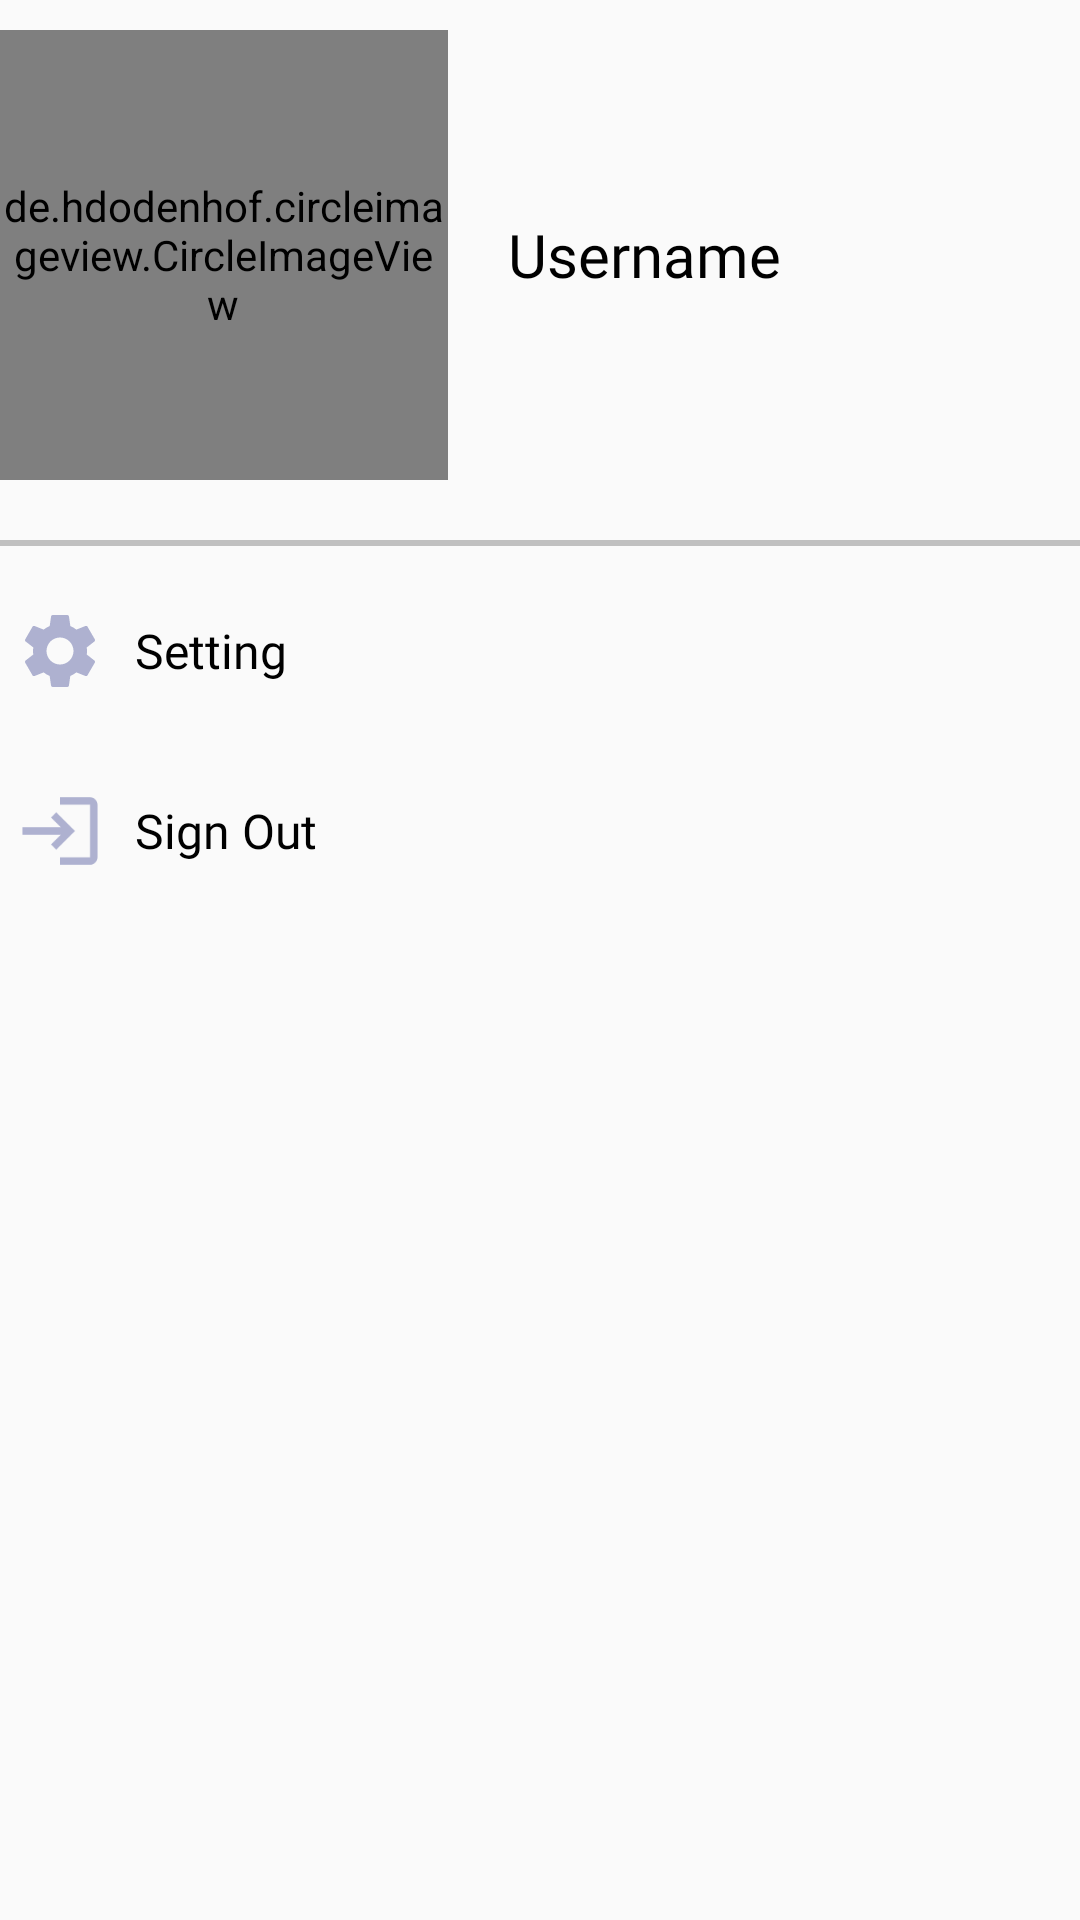

Here is an Android app screen rendered from its layout file. Give the layout XML and the strings, colors and styles it references.
<!-- AndroidManifest.xml: application theme Theme.ChatMessageApps -->
<!-- res/layout/fragment_setting.xml -->
<?xml version="1.0" encoding="utf-8"?>
<androidx.constraintlayout.widget.ConstraintLayout xmlns:android="http://schemas.android.com/apk/res/android"
    xmlns:app="http://schemas.android.com/apk/res-auto"
    xmlns:tools="http://schemas.android.com/tools"
    android:layout_width="match_parent"
    android:layout_height="wrap_content"
    tools:context=".ui.fragment.setting.SettingFragment">
    


    <LinearLayout
        android:id="@+id/ProfileLayout"
        android:layout_width="382dp"
        android:layout_height="wrap_content"
        android:layout_marginStart="5dp"
        android:layout_marginEnd="5dp"
        android:layout_marginBottom="10dp"
        android:gravity="bottom"
        android:orientation="horizontal"
        app:layout_constraintBottom_toTopOf="@+id/view"
        app:layout_constraintEnd_toEndOf="parent"
        app:layout_constraintStart_toStartOf="parent"
        app:layout_constraintTop_toTopOf="parent">

        <de.hdodenhof.circleimageview.CircleImageView
            android:id="@+id/profile_username"
            android:layout_width="150dp"
            android:layout_height="150dp"
            android:layout_margin="10dp"
            android:background="@drawable/ic_baseline_account_circle_24"
            app:civ_border_color="#FF000000"
            app:civ_border_width="2dp" />

        <TextView
            android:id="@+id/usernameID"
            android:layout_width="wrap_content"
            android:layout_height="wrap_content"
            android:layout_gravity="center_vertical"
            android:layout_margin="10dp"
            android:layout_weight="1"
            android:fontFamily="@font/roboto"
            android:text="@string/prompt_username"
            android:textColor="#000000"
            android:textSize="20sp" />
    </LinearLayout>

    


    <View
        android:id="@+id/view"
        android:layout_width="0dp"
        android:layout_height="2dp"
        android:background="#c0c0c0"
        app:layout_constraintBottom_toTopOf="@+id/SettingLayout"
        app:layout_constraintEnd_toEndOf="parent"
        app:layout_constraintStart_toStartOf="parent"
        app:layout_constraintTop_toBottomOf="@+id/ProfileLayout" />

    
    <LinearLayout
        android:id="@+id/SettingLayout"
        android:layout_width="0dp"
        android:layout_height="wrap_content"
        android:layout_marginStart="5dp"
        android:layout_marginTop="10dp"
        android:layout_marginEnd="5dp"
        android:gravity="bottom"
        android:orientation="horizontal"
        app:layout_constraintEnd_toEndOf="parent"
        app:layout_constraintStart_toStartOf="parent"
        app:layout_constraintTop_toBottomOf="@+id/view">

        <ImageView
            android:id="@+id/imageView3"
            android:layout_width="30dp"
            android:layout_height="30dp"
            android:layout_marginVertical="10dp"
            android:src="@drawable/ic_baseline_settings_24"
            tools:layout_editor_absoluteX="26dp"
            tools:layout_editor_absoluteY="128dp" />

        <TextView
            android:id="@+id/settingText"
            android:layout_width="match_parent"
            android:layout_height="wrap_content"
            android:layout_gravity="center_vertical"
            android:layout_marginHorizontal="10dp"
            android:layout_weight="1"
            android:fontFamily="@font/roboto"
            android:text="@string/title_setting"
            android:textAllCaps="false"
            android:textColor="#000000"
            android:textSize="16sp"
            tools:layout_editor_absoluteX="95dp"
            tools:layout_editor_absoluteY="140dp" />
    </LinearLayout>

    <LinearLayout
        android:id="@+id/SignOutLayout"
        android:layout_width="0dp"
        android:layout_height="wrap_content"
        android:layout_marginStart="5dp"
        android:layout_marginTop="10dp"
        android:layout_marginEnd="5dp"
        android:gravity="bottom"
        android:orientation="horizontal"
        app:layout_constraintEnd_toEndOf="parent"
        app:layout_constraintStart_toStartOf="parent"
        app:layout_constraintTop_toBottomOf="@+id/SettingLayout">

        <ImageView
            android:id="@+id/SignOutIcon"
            android:layout_width="30dp"
            android:layout_height="30dp"
            android:layout_marginVertical="10dp"
            android:src="@drawable/ic_baseline_login_24"
            tools:layout_editor_absoluteX="26dp"
            tools:layout_editor_absoluteY="128dp" />

        <TextView
            android:id="@+id/SignOutText"
            android:layout_width="match_parent"
            android:layout_height="wrap_content"
            android:layout_gravity="center_vertical"
            android:layout_marginHorizontal="10dp"
            android:layout_weight="1"
            android:fontFamily="@font/roboto"
            android:text="@string/title_signout"
            android:textColor="#000000"
            android:textSize="16sp"
            tools:layout_editor_absoluteX="95dp"
            tools:layout_editor_absoluteY="140dp" />
    </LinearLayout>

</androidx.constraintlayout.widget.ConstraintLayout>
<!-- resources referenced by this layout -->
<resources>
  <!-- drawable ic_baseline_account_circle_24 (drawable) -->
  <vector android:alpha="0.8" android:height="24dp" android:tint="#9B9FC6"
      android:viewportHeight="24" android:viewportWidth="24"
      android:width="24dp" xmlns:android="http://schemas.android.com/apk/res/android">
      <path android:fillColor="@android:color/white" android:pathData="M12,2C6.48,2 2,6.48 2,12s4.48,10 10,10s10,-4.48 10,-10S17.52,2 12,2zM12,6c1.93,0 3.5,1.57 3.5,3.5S13.93,13 12,13s-3.5,-1.57 -3.5,-3.5S10.07,6 12,6zM12,20c-2.03,0 -4.43,-0.82 -6.14,-2.88C7.55,15.8 9.68,15 12,15s4.45,0.8 6.14,2.12C16.43,19.18 14.03,20 12,20z"/>
  </vector>
  <!-- drawable ic_baseline_login_24 (drawable) -->
  <vector android:alpha="0.8" android:height="24dp" android:tint="#9B9FC6"
      android:viewportHeight="24" android:viewportWidth="24"
      android:width="24dp" xmlns:android="http://schemas.android.com/apk/res/android">
      <path android:fillColor="@android:color/white" android:pathData="M11,7L9.6,8.4l2.6,2.6H2v2h10.2l-2.6,2.6L11,17l5,-5L11,7zM20,19h-8v2h8c1.1,0 2,-0.9 2,-2V5c0,-1.1 -0.9,-2 -2,-2h-8v2h8V19z"/>
  </vector>
  <!-- drawable ic_baseline_settings_24 (drawable) -->
  <vector android:alpha="0.8" android:height="24dp" android:tint="#9B9FC6"
      android:viewportHeight="24" android:viewportWidth="24"
      android:width="24dp" xmlns:android="http://schemas.android.com/apk/res/android">
      <path android:fillColor="@android:color/white" android:pathData="M19.14,12.94c0.04,-0.3 0.06,-0.61 0.06,-0.94c0,-0.32 -0.02,-0.64 -0.07,-0.94l2.03,-1.58c0.18,-0.14 0.23,-0.41 0.12,-0.61l-1.92,-3.32c-0.12,-0.22 -0.37,-0.29 -0.59,-0.22l-2.39,0.96c-0.5,-0.38 -1.03,-0.7 -1.62,-0.94L14.4,2.81c-0.04,-0.24 -0.24,-0.41 -0.48,-0.41h-3.84c-0.24,0 -0.43,0.17 -0.47,0.41L9.25,5.35C8.66,5.59 8.12,5.92 7.63,6.29L5.24,5.33c-0.22,-0.08 -0.47,0 -0.59,0.22L2.74,8.87C2.62,9.08 2.66,9.34 2.86,9.48l2.03,1.58C4.84,11.36 4.8,11.69 4.8,12s0.02,0.64 0.07,0.94l-2.03,1.58c-0.18,0.14 -0.23,0.41 -0.12,0.61l1.92,3.32c0.12,0.22 0.37,0.29 0.59,0.22l2.39,-0.96c0.5,0.38 1.03,0.7 1.62,0.94l0.36,2.54c0.05,0.24 0.24,0.41 0.48,0.41h3.84c0.24,0 0.44,-0.17 0.47,-0.41l0.36,-2.54c0.59,-0.24 1.13,-0.56 1.62,-0.94l2.39,0.96c0.22,0.08 0.47,0 0.59,-0.22l1.92,-3.32c0.12,-0.22 0.07,-0.47 -0.12,-0.61L19.14,12.94zM12,15.6c-1.98,0 -3.6,-1.62 -3.6,-3.6s1.62,-3.6 3.6,-3.6s3.6,1.62 3.6,3.6S13.98,15.6 12,15.6z"/>
  </vector>
  <string name="prompt_username">Username</string>
  <string name="title_setting">Setting</string>
  <string name="title_signout">Sign Out</string>
  <style name="Theme.ChatMessageApps" parent="Theme.MaterialComponents.DayNight.NoActionBar.Bridge">
          
          <item name="colorPrimary">@color/purple_500</item>
          <item name="colorPrimaryVariant">@color/purple_700</item>
          <item name="colorOnPrimary">@color/white</item>
          
          <item name="colorSecondary">@color/teal_200</item>
          <item name="colorSecondaryVariant">@color/teal_700</item>
          <item name="colorOnSecondary">@color/black</item>
          
          <item name="android:statusBarColor" tools:targetApi="l">?attr/colorPrimaryVariant</item>
          
      </style>
  <!-- not gathered from this repository: default colours our renderer supplied (Android Studio template values) -->
  <color name="purple_500">#FF6200EE</color>
  <color name="purple_700">#FF3700B3</color>
  <color name="teal_200">#FF03DAC5</color>
  <color name="teal_700">#FF018786</color>
  <color name="black">#FF000000</color>
  <color name="white">#FFFFFFFF</color>
</resources>
